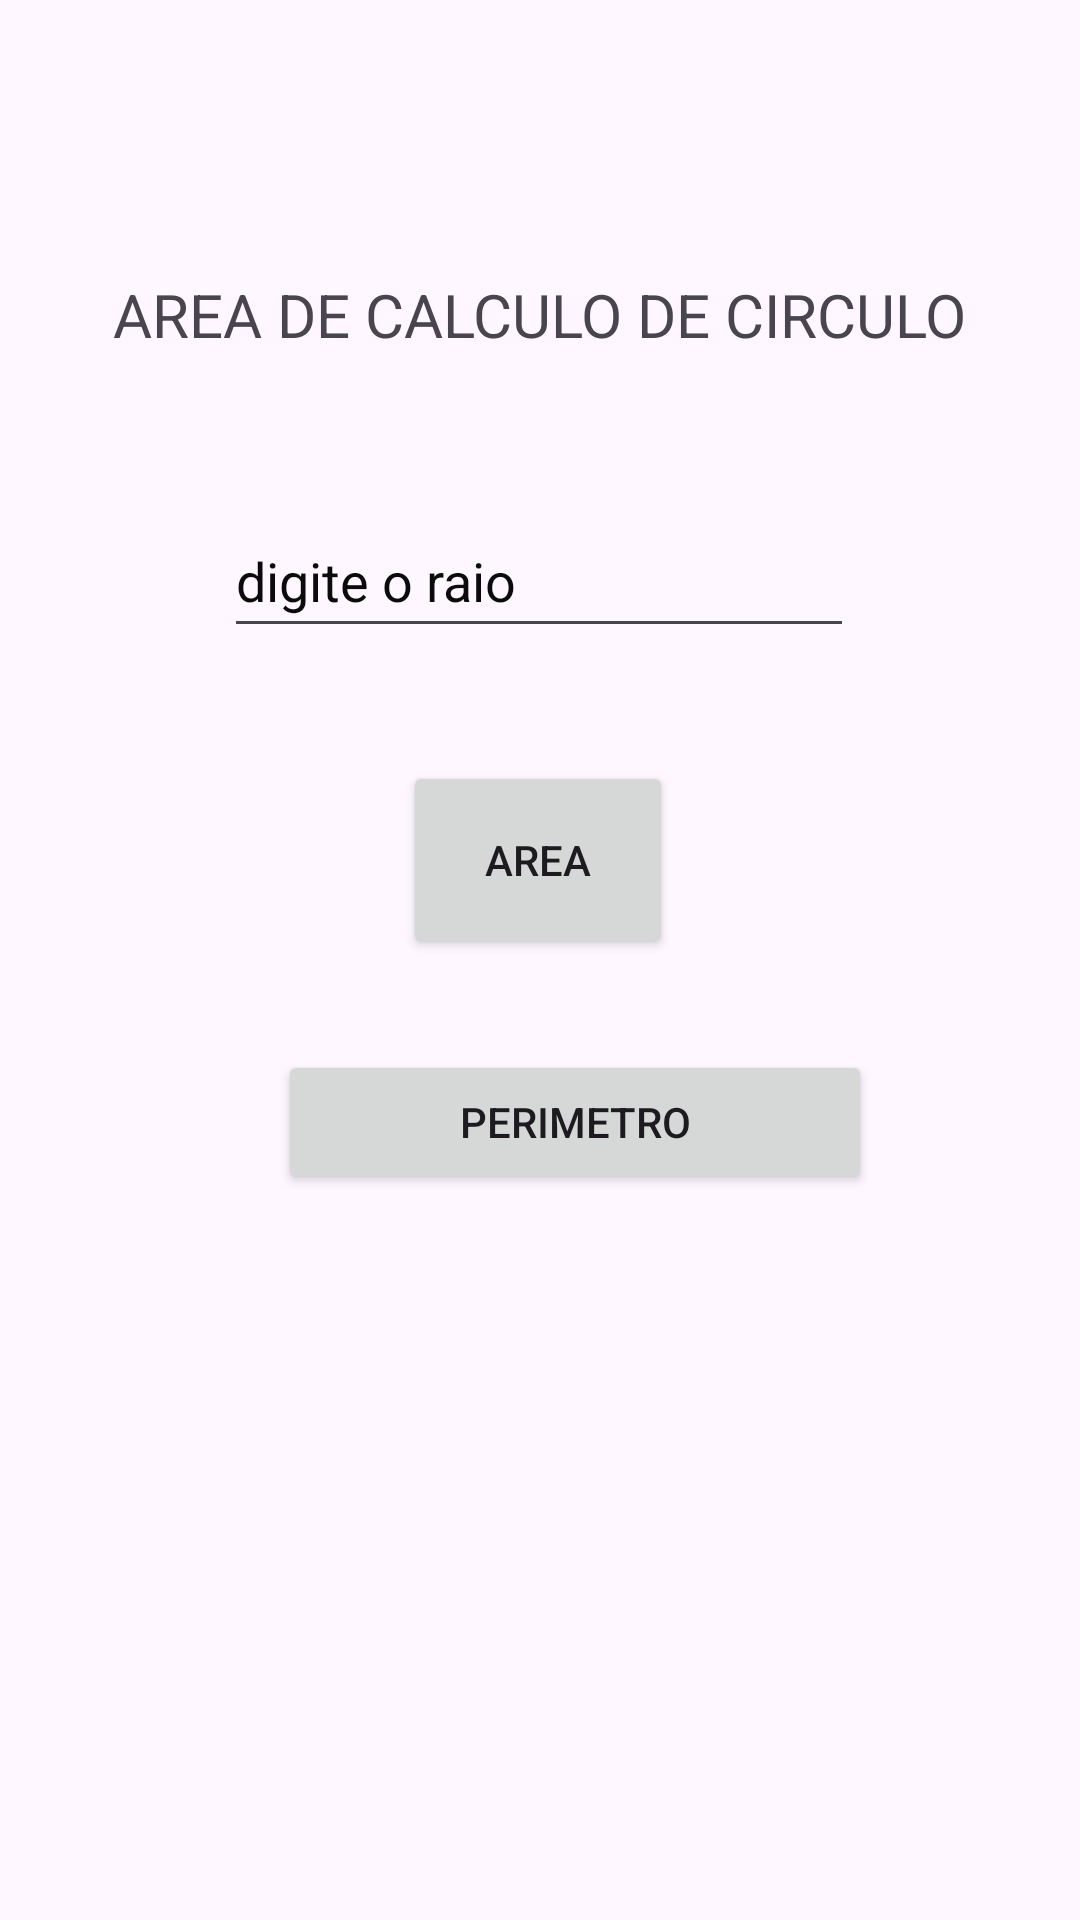

Here is an Android app screen rendered from its layout file. Give the layout XML and the strings, colors and styles it references.
<!-- AndroidManifest.xml: application theme Theme.Aula_Mobile_10_exe1 -->
<!-- res/layout/fragment_circulo.xml -->
<?xml version="1.0" encoding="utf-8"?>
<androidx.constraintlayout.widget.ConstraintLayout xmlns:android="http://schemas.android.com/apk/res/android"
    xmlns:app="http://schemas.android.com/apk/res-auto"
    xmlns:tools="http://schemas.android.com/tools"
    android:id="@+id/frameLayout"
    android:layout_width="match_parent"
    android:layout_height="match_parent"
    tools:context=".circuloFragment" >

    <EditText
        android:id="@+id/etRaio"
        android:layout_width="wrap_content"
        android:layout_height="48dp"
        android:ems="10"
        android:hint="@string/etRaio"
        android:importantForAutofill="no"
        android:inputType="numberSigned"
        android:textColorHint="#0B0B0B"
        app:layout_constraintBottom_toBottomOf="parent"
        app:layout_constraintEnd_toEndOf="parent"
        app:layout_constraintHorizontal_bias="0.497"
        app:layout_constraintStart_toStartOf="parent"
        app:layout_constraintTop_toTopOf="parent"
        app:layout_constraintVertical_bias="0.284" />

    <TextView
        android:id="@+id/tvCirculo"
        android:layout_width="wrap_content"
        android:layout_height="wrap_content"
        android:text="@string/tvCirculo"
        android:textSize="20sp"
        app:layout_constraintBottom_toBottomOf="parent"
        app:layout_constraintEnd_toEndOf="parent"
        app:layout_constraintStart_toStartOf="parent"
        app:layout_constraintTop_toTopOf="parent"
        app:layout_constraintVertical_bias="0.149" />

    <Button
        android:id="@+id/btnAreaC"
        android:layout_width="90dp"
        android:layout_height="66dp"
        android:text="@string/btnArea"
        app:layout_constraintBottom_toBottomOf="parent"
        app:layout_constraintEnd_toEndOf="parent"
        app:layout_constraintHorizontal_bias="0.498"
        app:layout_constraintStart_toStartOf="parent"
        app:layout_constraintTop_toTopOf="parent"
        app:layout_constraintVertical_bias="0.442" />

    <Button
        android:id="@+id/btnPerimetroC"
        android:layout_width="198dp"
        android:layout_height="48dp"
        android:text="@string/btnPerimetro"
        app:layout_constraintBottom_toBottomOf="parent"
        app:layout_constraintEnd_toEndOf="parent"
        app:layout_constraintHorizontal_bias="0.572"
        app:layout_constraintStart_toStartOf="parent"
        app:layout_constraintTop_toTopOf="parent"
        app:layout_constraintVertical_bias="0.591" />

    <TextView
        android:id="@+id/tvResC"
        android:layout_width="130dp"
        android:layout_height="52dp"
        app:layout_constraintBottom_toBottomOf="parent"
        app:layout_constraintEnd_toEndOf="parent"
        app:layout_constraintHorizontal_bias="0.544"
        app:layout_constraintStart_toStartOf="parent"
        app:layout_constraintTop_toTopOf="parent"
        app:layout_constraintVertical_bias="0.74" />
</androidx.constraintlayout.widget.ConstraintLayout>
<!-- resources referenced by this layout -->
<resources>
  <string name="btnArea">AREA</string>
  <string name="btnPerimetro">PERIMETRO</string>
  <string name="etRaio">digite o raio</string>
  <string name="tvCirculo">AREA DE CALCULO DE CIRCULO</string>
  <style name="Theme.Aula_Mobile_10_exe1" parent="Base.Theme.Aula_Mobile_10_exe1" />
  <style name="Base.Theme.Aula_Mobile_10_exe1" parent="Theme.Material3.DayNight">
          
          
      </style>
</resources>
